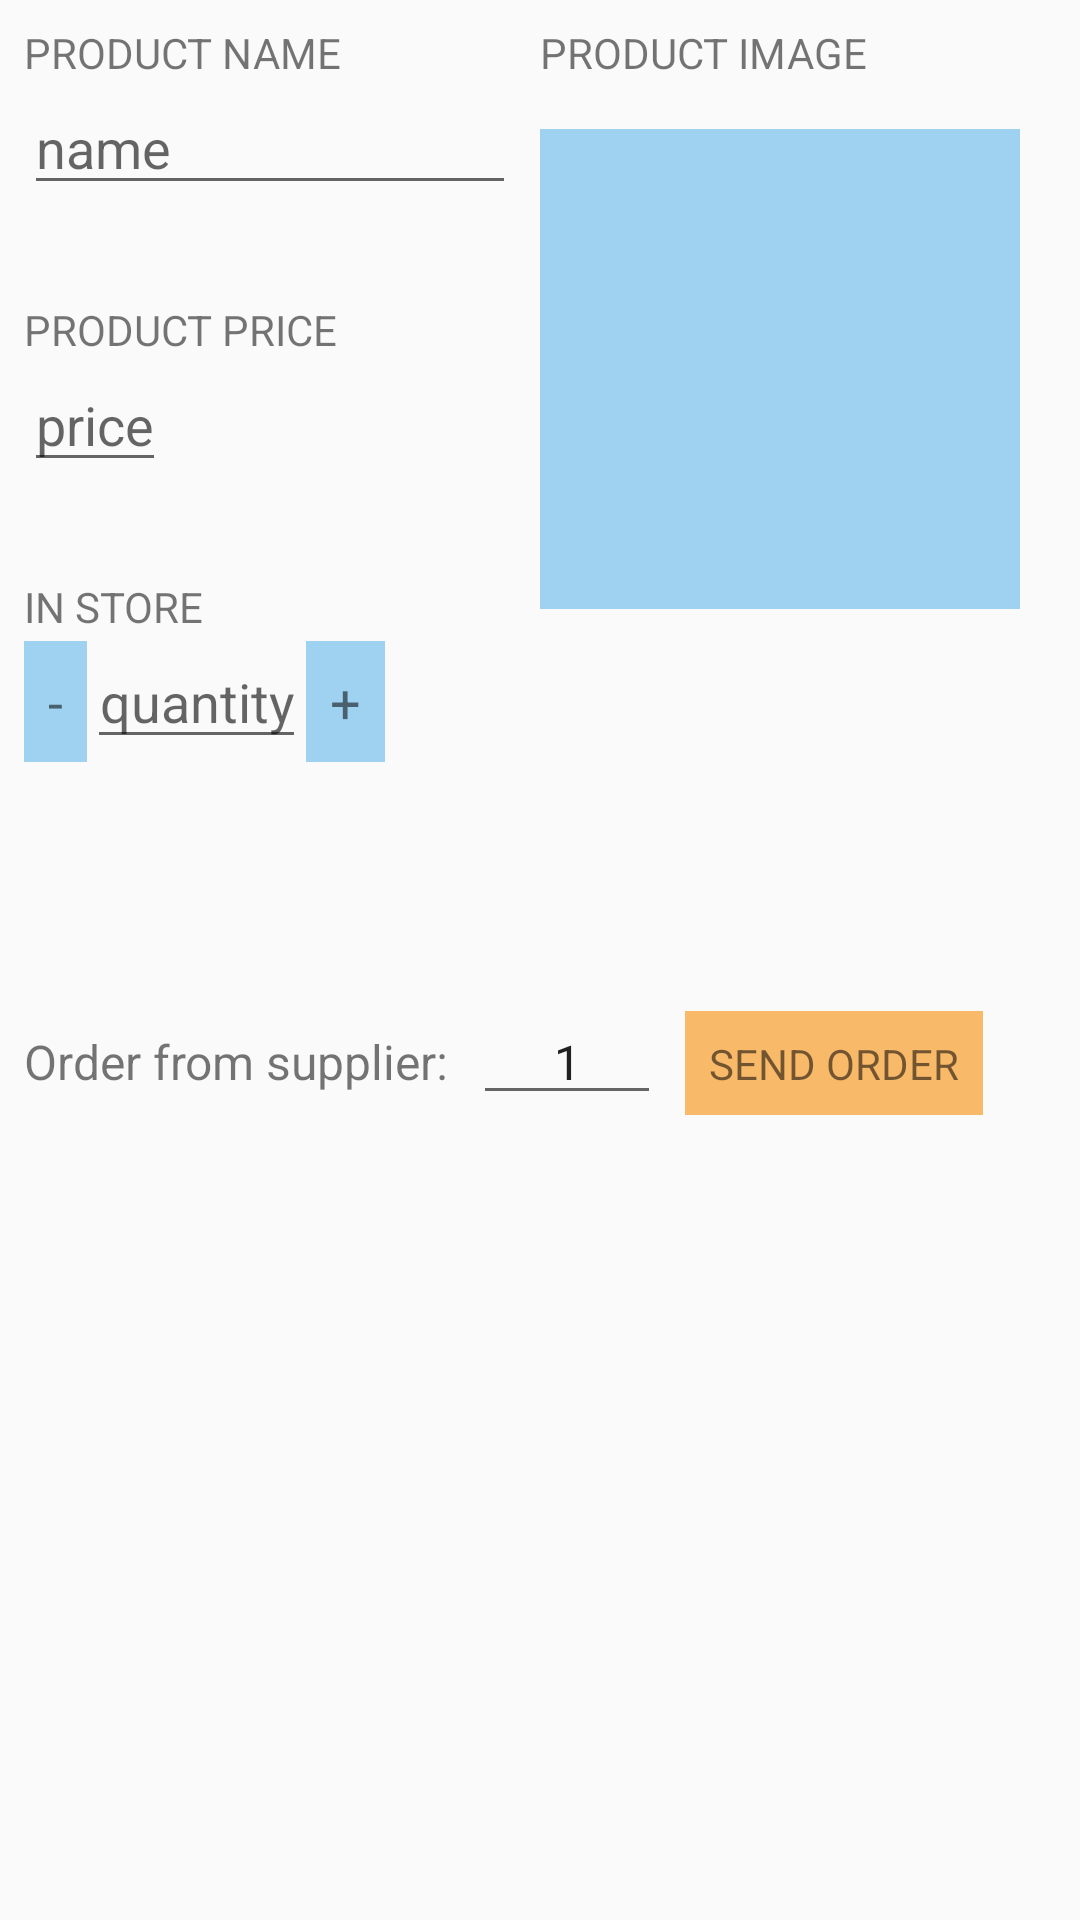

Android layout source for this screen:
<!-- AndroidManifest.xml: application theme AppTheme -->
<!-- res/layout/activity_edit.xml -->
<?xml version="1.0" encoding="utf-8"?>
<ScrollView xmlns:android="http://schemas.android.com/apk/res/android"
    xmlns:tools="http://schemas.android.com/tools"
    android:layout_width="match_parent"
    android:layout_height="match_parent"
    android:orientation="vertical"
    android:padding="8dp"
    tools:context="com.example.android.inventoryapp.EditActivity">

    <LinearLayout
        android:layout_width="match_parent"
        android:layout_height="wrap_content"
        android:orientation="vertical">

        <LinearLayout
            android:layout_width="match_parent"
            android:layout_height="wrap_content"
            android:baselineAligned="false">

            <LinearLayout
                android:layout_width="0dp"
                android:layout_height="wrap_content"
                android:layout_weight="1"
                android:focusableInTouchMode="true"
                android:orientation="vertical">

                <TextView
                    android:layout_width="wrap_content"
                    android:layout_height="wrap_content"
                    android:text="@string/product_name"
                    android:textAllCaps="true" />

                <EditText
                    android:id="@+id/edittext_product_name"
                    android:layout_width="match_parent"
                    android:layout_height="wrap_content"
                    android:layout_marginBottom="32dp"
                    android:layout_marginRight="8dp"
                    android:hint="@string/product_name_hint"
                    android:inputType="textCapWords"
                    android:maxLines="1" />

                <TextView
                    android:layout_width="wrap_content"
                    android:layout_height="wrap_content"
                    android:text="@string/product_price"
                    android:textAllCaps="true" />

                <EditText
                    android:id="@+id/edittext_product_price"
                    android:layout_width="wrap_content"
                    android:layout_height="wrap_content"
                    android:layout_marginBottom="32dp"
                    android:hint="@string/product_price_hint"
                    android:inputType="number"
                    android:maxLength="6" />

                <TextView
                    android:layout_width="wrap_content"
                    android:layout_height="wrap_content"
                    android:text="@string/product_quantity"
                    android:textAllCaps="true" />

                <LinearLayout
                    android:layout_width="match_parent"
                    android:layout_height="wrap_content">

                    <TextView
                        android:id="@+id/decrement_button"
                        android:layout_width="wrap_content"
                        android:layout_height="wrap_content"
                        android:background="@color/skyBlue"
                        android:padding="8dp"
                        android:text="@string/quantity_decrement"
                        android:textSize="18sp" />

                    <EditText
                        android:id="@+id/edittext_product_quantity"
                        android:layout_width="wrap_content"
                        android:layout_height="wrap_content"
                        android:layout_marginBottom="32dp"
                        android:gravity="center"
                        android:hint="@string/product_quantity_hint"
                        android:inputType="number"
                        android:maxLength="6"
                        android:nextFocusDown="@id/edittext_product_name" />

                    <TextView
                        android:id="@+id/increment_button"
                        android:layout_width="wrap_content"
                        android:layout_height="wrap_content"
                        android:background="@color/skyBlue"
                        android:padding="8dp"
                        android:text="@string/quantity_increment"
                        android:textSize="18sp" />
                </LinearLayout>
            </LinearLayout>

            <LinearLayout
                android:layout_width="0dp"
                android:layout_height="wrap_content"
                android:layout_weight="1"
                android:orientation="vertical">

                <TextView
                    android:layout_width="wrap_content"
                    android:layout_height="wrap_content"
                    android:layout_marginBottom="16dp"
                    android:text="@string/product_image"
                    android:textAllCaps="true" />

                <ImageView
                    android:id="@+id/product_edit_image"
                    android:layout_width="160dp"
                    android:layout_height="160dp"
                    android:background="@color/skyBlue" />

            </LinearLayout>

        </LinearLayout>

        <LinearLayout
            android:layout_width="wrap_content"
            android:layout_height="wrap_content"
            android:layout_marginTop="48dp">

            <TextView
                android:layout_width="wrap_content"
                android:layout_height="wrap_content"
                android:layout_marginRight="8dp"
                android:text="@string/order_text_view"
                android:textSize="16sp" />


            <EditText
                android:id="@+id/edittext_order_quantity"
                android:layout_width="wrap_content"
                android:layout_height="wrap_content"
                android:gravity="center"
                android:hint="@string/order_amount_hint"
                android:inputType="number"
                android:maxLength="6"
                android:text="@string/order_default_value"
                android:textSize="16sp" />


            <TextView
                android:id="@+id/textview_send_order"
                android:layout_width="wrap_content"
                android:layout_height="wrap_content"
                android:layout_marginLeft="8dp"
                android:background="@color/beigeOrange"
                android:padding="8dp"
                android:text="@string/order_button"
                android:textAllCaps="true"
                android:textSize="14sp" />
        </LinearLayout>
    </LinearLayout>
</ScrollView>
<!-- resources referenced by this layout -->
<resources>
  <color name="beigeOrange">#F8BA69</color>
  <color name="skyBlue">#9FD1F0</color>
  <string name="order_amount_hint">amount</string>
  <string name="order_button">Send order</string>
  <string name="order_default_value">1</string>
  <string name="order_text_view">Order from supplier:</string>
  <string name="product_image">product image</string>
  <string name="product_name">product name</string>
  <string name="product_name_hint">name</string>
  <string name="product_price">product price</string>
  <string name="product_price_hint">price</string>
  <string name="product_quantity">in store</string>
  <string name="product_quantity_hint">quantity</string>
  <string name="quantity_decrement">-</string>
  <string name="quantity_increment">+</string>
  <style name="AppTheme" parent="Theme.AppCompat.Light.DarkActionBar">
          
          <item name="colorPrimary">@color/skyBlue</item>
          <item name="colorPrimaryDark">@color/lightBlue</item>
          <item name="colorAccent">@color/brightRed</item>
      </style>
  <color name="lightBlue">#44AFFF</color>
  <color name="brightRed">#f42126</color>
</resources>
